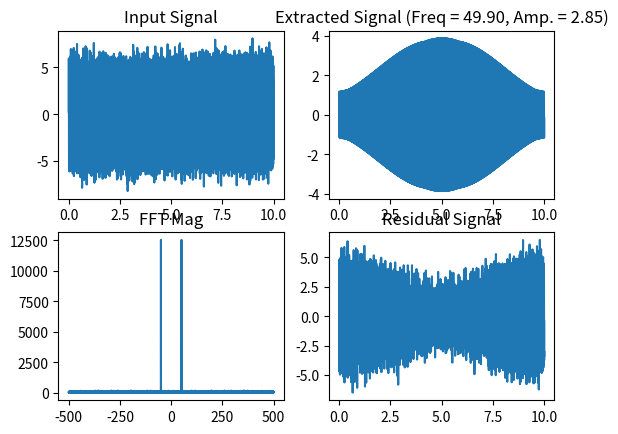

Source code (Python):
import numpy as np
from matplotlib import pyplot


## set constants
fs = 1000
timestep = 1/fs
N = 10000

## Time domain plot
t = np.arange(1,N) * timestep
td_sig = 5*np.sin(100*np.pi*t) + np.random.randn(t.size)
window = np.hanning(len(td_sig))

## Frequency domain plot
fd_sig = np.fft.fft(td_sig*window)
freqs = np.fft.fftfreq(td_sig.size,d=timestep)
fft_mag = np.abs(fd_sig)
fft_phase = np.arctan(np.imag(fd_sig)/np.real(fd_sig))


# Find peak frequency on the positive end of the spectrum
pos_freq_mask = np.where(freqs > 0)
pos_freqs = freqs[pos_freq_mask]
peak_index = fft_mag[pos_freq_mask].argmax()
peak_freq = freqs[peak_index]
peak_phase = fft_phase[peak_index]

fd_sig_filtered = fd_sig.copy()
fd_sig_filtered[np.abs(freqs) > peak_freq+2*fs/N] = 0
fd_sig_filtered[np.abs(freqs) < peak_freq-2*fs/N] = 0


## Outputs signals
filtered_td_sig = np.fft.ifft(fd_sig_filtered)
residual_td_sig = td_sig - filtered_td_sig

## Get amplitude
td_sig_filtered_amplitude = np.real(np.sqrt(2*sum(filtered_td_sig**2/N)))

plt = pyplot
fig, axs = plt.subplots(2,2)
axs[0,0].set_title("Input Signal")
axs[0,0].plot(t,td_sig)
axs[1,0].set_title("FFT Mag")
axs[1,0].plot(freqs,fft_mag)
axs[0,1].set_title("Extracted Signal (Freq = %.2f, Amp. = %.2f)"%(peak_freq,td_sig_filtered_amplitude))
axs[0,1].plot(t,filtered_td_sig)
axs[1,1].set_title("Residual Signal")
axs[1,1].plot(t,residual_td_sig)
plt.savefig("test.png")    
plt.show()